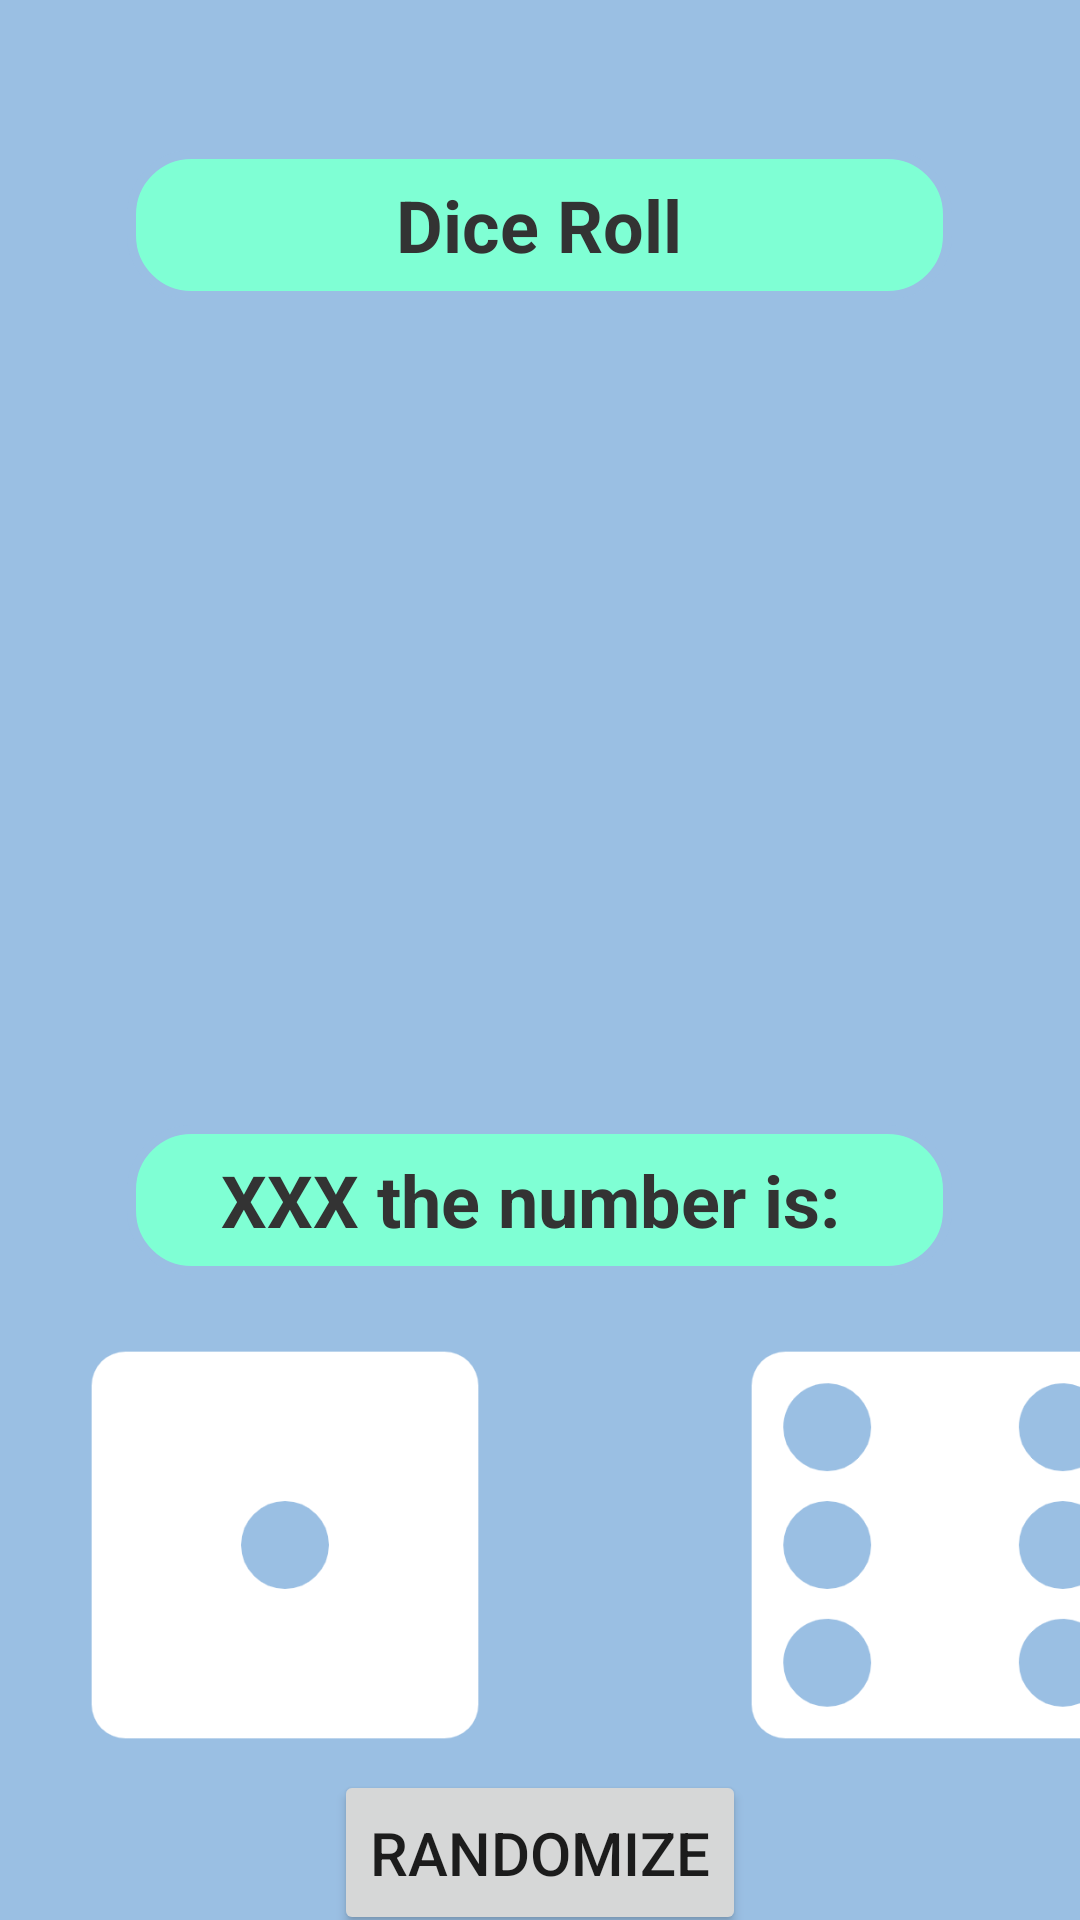

This screen was rendered from an Android layout file. Write that file and the resources it references.
<!-- AndroidManifest.xml: application theme Theme.TheEndGame -->
<!-- res/layout/activity_dice_roll.xml -->
<?xml version="1.0" encoding="utf-8"?>
<androidx.appcompat.widget.LinearLayoutCompat xmlns:android="http://schemas.android.com/apk/res/android"
    xmlns:tools="http://schemas.android.com/tools"
    android:layout_width="match_parent"
    android:layout_height="match_parent"
    android:orientation="vertical"
    android:background="#9ABFE3"
    tools:context=".dice_roll">

    <ImageButton
        android:id="@+id/btnBack"
        android:layout_width="50dp"
        android:layout_height="50dp"
        android:src="@drawable/arrow_back_foreground"
        android:background="@android:color/transparent"/>

    <TextView
        android:id="@+id/tvHeader"
        android:layout_width="275dp"
        android:layout_height="50dp"
        android:text="Dice Roll"
        android:textStyle="bold"
        android:textSize="24sp"
        android:textColor="#333333"
        android:background="@drawable/rounded_corners"
        android:gravity="center"
        android:layout_gravity="center"/>

    <Space android:layout_width="wrap_content" android:layout_height="275dp"/>

    <TextView
        android:id="@+id/tvRandomizer"
        android:layout_width="275dp"
        android:layout_height="50dp"
        android:text="XXX the number is: "
        android:textStyle="bold"
        android:textSize="24sp"
        android:textColor="#333333"
        android:background="@drawable/rounded_corners"
        android:gravity="center"
        android:layout_gravity="center"/>

    <Space android:layout_width="wrap_content" android:layout_height="15dp"/>

    <TableLayout
        android:layout_width="match_parent"
        android:layout_height="wrap_content">

        <TableRow
            android:layout_width="match_parent"
            android:layout_height="250dp">

            <ImageView
                android:id="@+id/ivFirstDice"
                android:layout_width="150dp"
                android:layout_height="150dp"
                android:src="@drawable/dice1"
                android:layout_marginLeft="20dp">
            </ImageView>

            <Space android:layout_width="70dp" android:layout_height="150dp"/>

            <ImageView
                android:id="@+id/ivSecondDice"
                android:layout_width="150dp"
                android:layout_height="150dp"
                android:src="@drawable/dice6">
            </ImageView>

        </TableRow>
    </TableLayout>

    <Button
        android:id="@+id/btnRandom"
        android:layout_width="wrap_content"
        android:layout_height="55dp"
        android:layout_gravity="center_horizontal"
        android:text="Randomize"
        android:textSize="20sp"/>

</androidx.appcompat.widget.LinearLayoutCompat>
<!-- resources referenced by this layout -->
<resources>
  <!-- drawable dice1: png bitmap (drawable, 10333 bytes) -->
  <!-- drawable dice6: png bitmap (drawable, 14919 bytes) -->
  <!-- drawable rounded_corners (drawable) -->
  <shape xmlns:android="http://schemas.android.com/apk/res/android">
      <solid android:color="#7FFFD4"/>
      <stroke android:width="3dp" android:color="#9ABFE3" />
      <corners android:radius="20dp"/>
  </shape>
  <style name="Theme.TheEndGame" parent="Theme.MaterialComponents.DayNight.DarkActionBar">
          
          <item name="colorPrimary">@color/purple_500</item>
          <item name="colorPrimaryVariant">@color/purple_700</item>
          <item name="colorOnPrimary">@color/white</item>
          
          <item name="colorSecondary">@color/teal_200</item>
          <item name="colorSecondaryVariant">@color/teal_700</item>
          <item name="colorOnSecondary">@color/black</item>
          
          <item name="android:statusBarColor">?attr/colorPrimaryVariant</item>
          
      </style>
  <!-- not gathered from this repository: default colours our renderer supplied (Android Studio template values) -->
  <color name="purple_500">#FF6200EE</color>
  <color name="purple_700">#FF3700B3</color>
  <color name="teal_200">#FF03DAC5</color>
  <color name="teal_700">#FF018786</color>
  <color name="black">#FF000000</color>
  <color name="white">#FFFFFFFF</color>
</resources>
